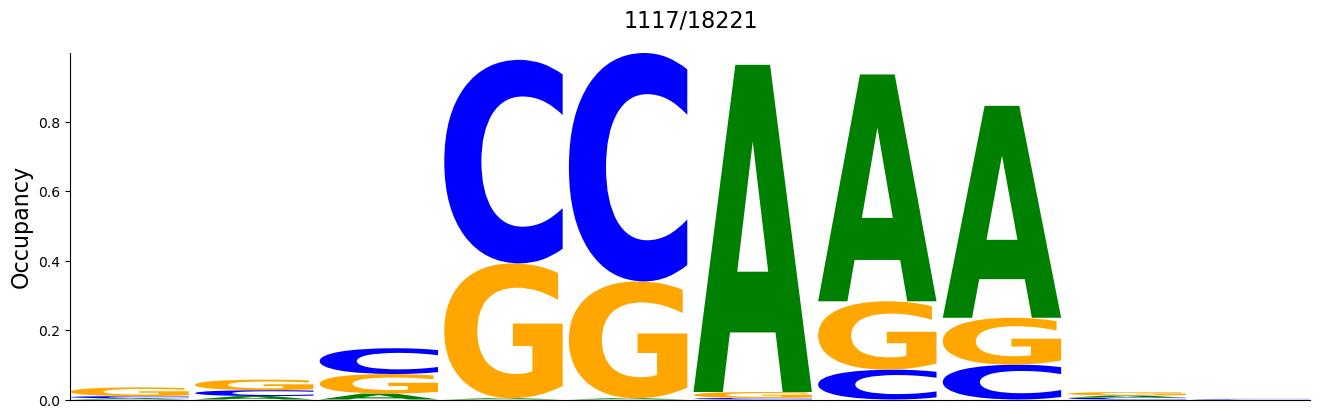

The table this chart was drawn from, first rows:
#support=1117
A	C	G	U
0.003581	0.006267	0.02507	0.0
0.009848	0.01701	0.03044	0.0
0.01701	0.07431	0.0564	0.0
0.003581	0.5864	0.3885	0.0
0.003581	0.658	0.3366	0.0
0.9427	0.004476	0.01701	0.0
0.6535	0.08594	0.197	0.0
0.6106	0.1003	0.1352	0.0
0.006267	0.005372	0.009848	0.0
0.0	0.001791	0.0	0.0
